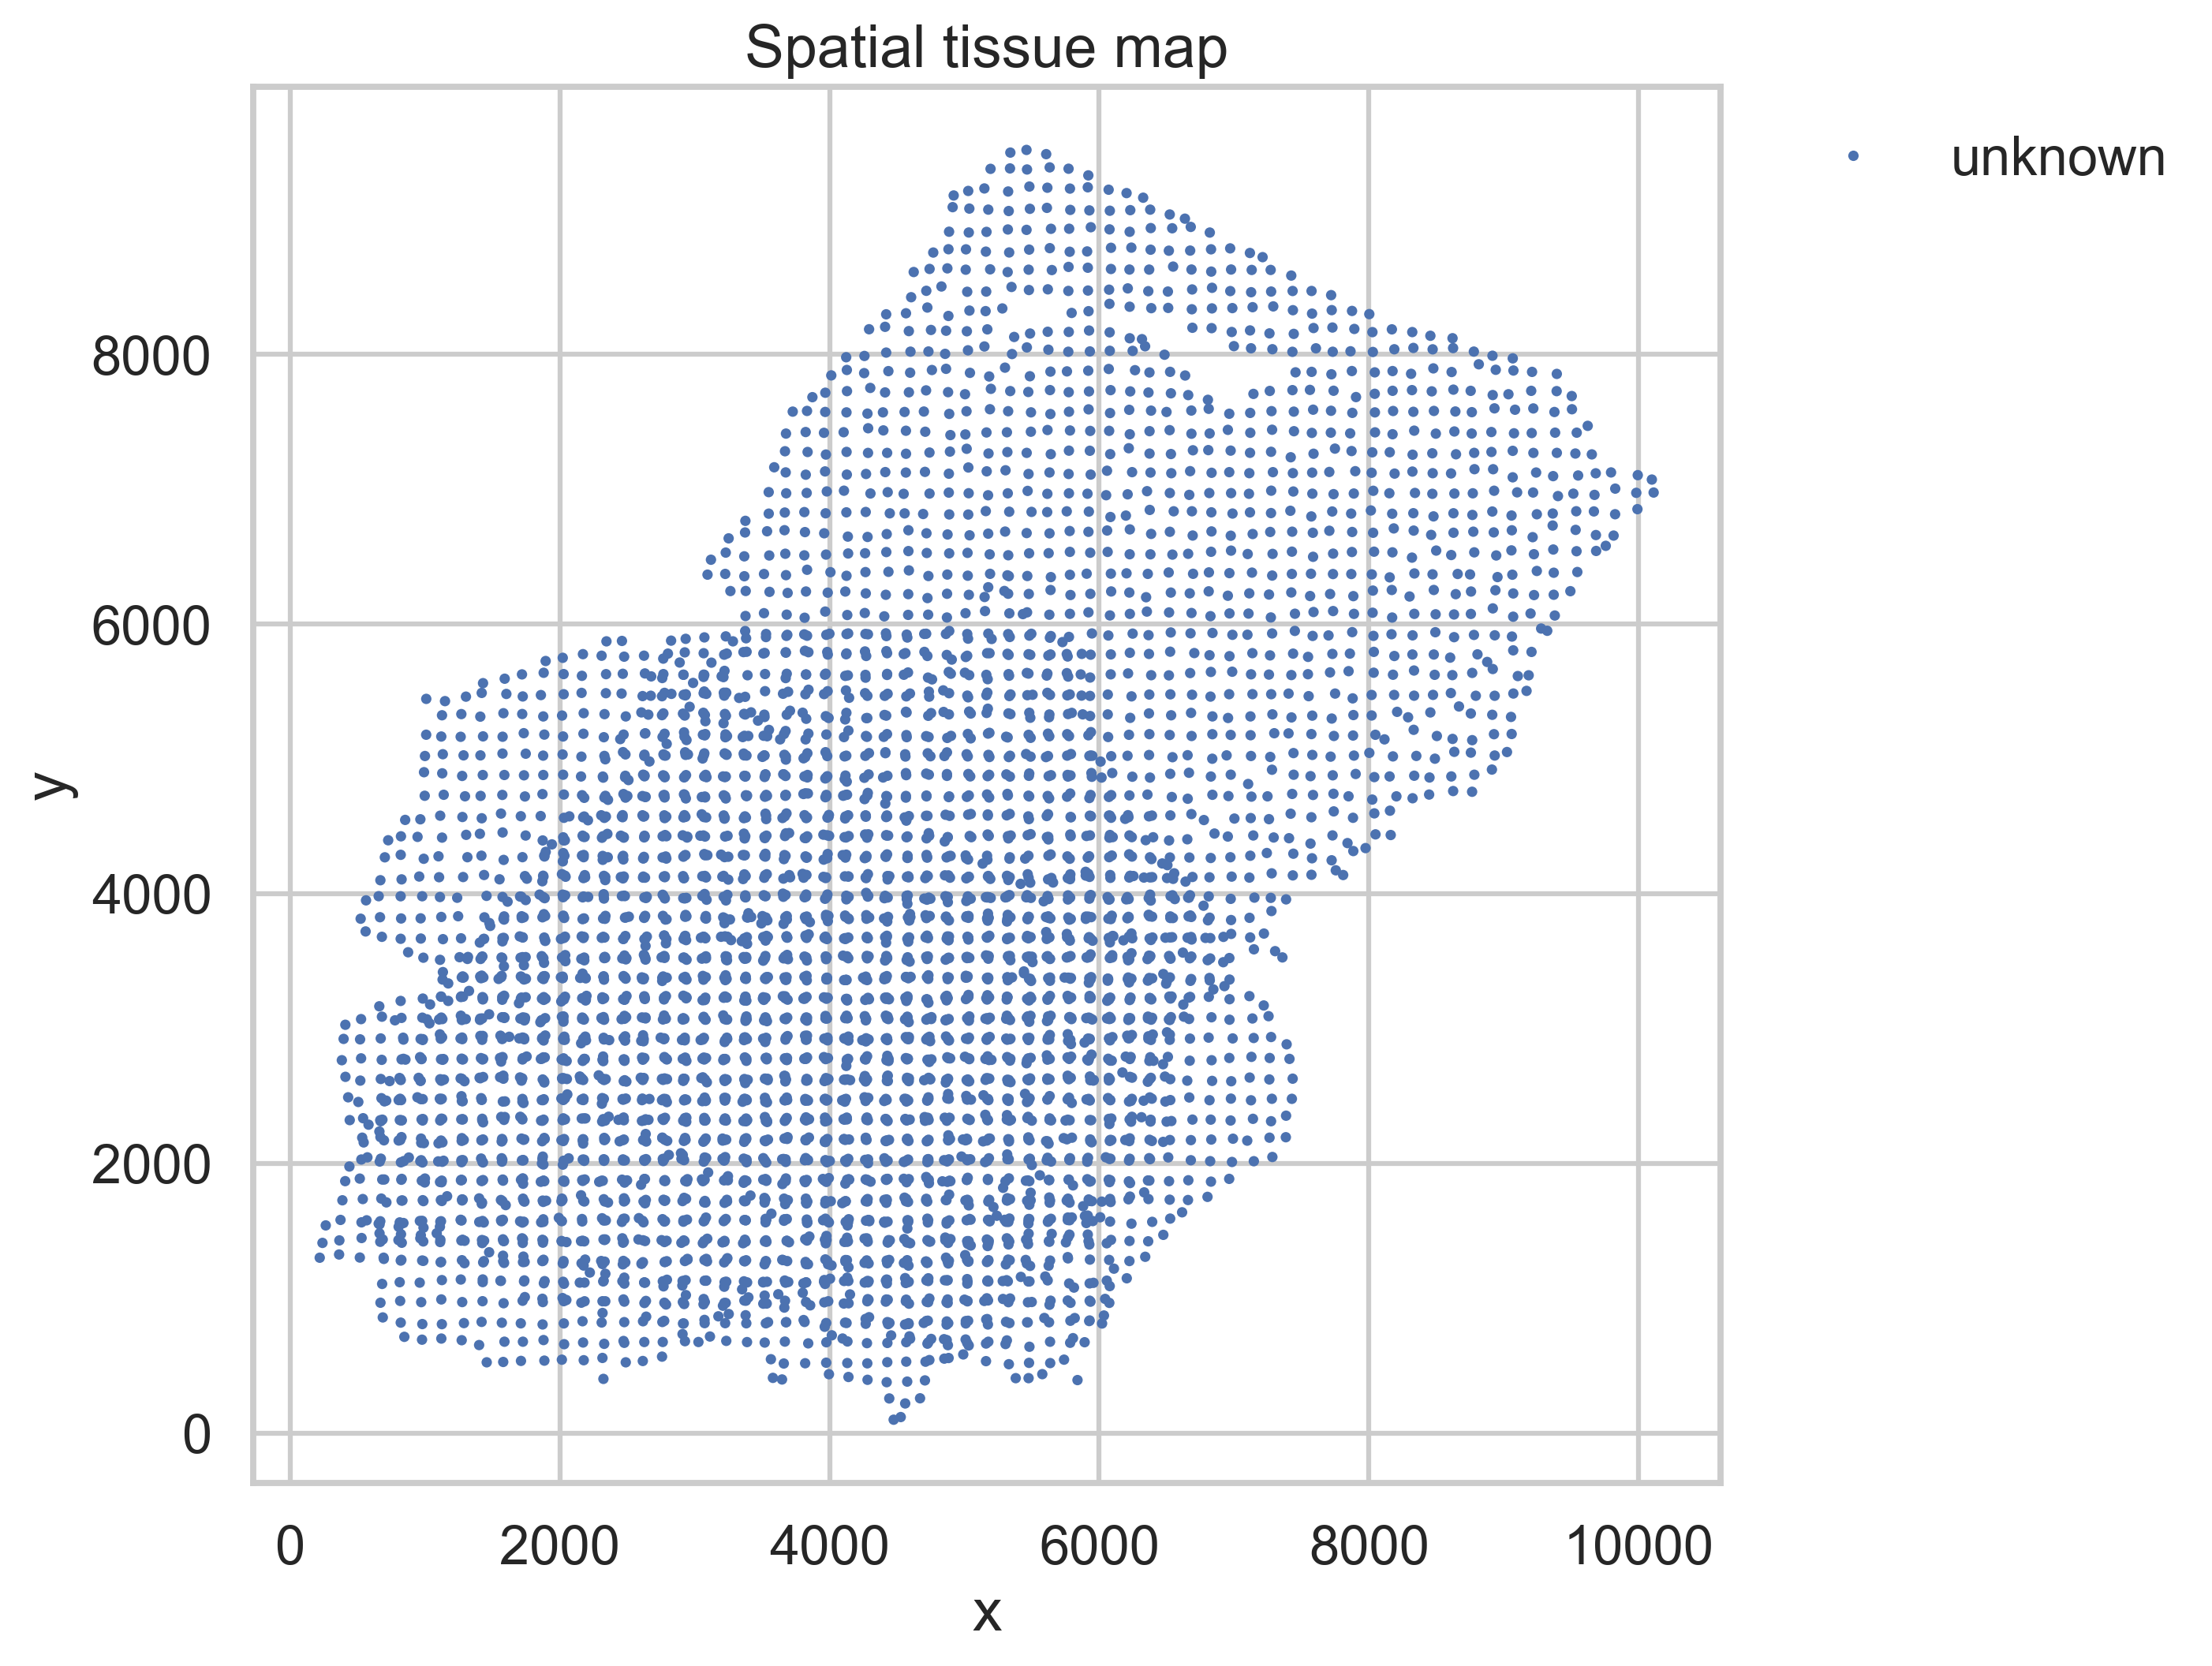

Data behind this chart, as committed beside it:
node_id	patch_id	donor_id	region	section_id	x	y	n_cells	mean_n_transcripts	mapped_confidence_mean	dominant_mapped_cell_type	dominant_mapped_cell_type_fraction	celltype_fraction__unknown
H19.33.004__1417642343__5_9	H19.33.004__1417642343__5_9	H19.33.004	CN	1417642343	822.6	1476	31	506.8		unknown	1.0	1.0
H19.33.004__1417642343__5_13	H19.33.004__1417642343__5_13	H19.33.004	CN	1417642343	880.7	2044	7	225.4		unknown	1.0	1.0
H19.33.004__1417642343__8_14	H19.33.004__1417642343__8_14	H19.33.004	CN	1417642343	1274	2188	22	258.8		unknown	1.0	1.0
H19.33.004__1417642343__8_11	H19.33.004__1417642343__8_11	H19.33.004	CN	1417642343	1276	1734	14	339.8		unknown	1.0	1.0
H19.33.004__1417642343__8_13	H19.33.004__1417642343__8_13	H19.33.004	CN	1417642343	1270	2023	20	381.5		unknown	1.0	1.0
H19.33.004__1417642343__7_9	H19.33.004__1417642343__7_9	H19.33.004	CN	1417642343	1087	1483	15	365.5		unknown	1.0	1.0
H19.33.004__1417642343__7_17	H19.33.004__1417642343__7_17	H19.33.004	CN	1417642343	1141	2622	22	358.6		unknown	1.0	1.0
H19.33.004__1417642343__6_9	H19.33.004__1417642343__6_9	H19.33.004	CN	1417642343	969.6	1468	32	395.2		unknown	1.0	1.0
H19.33.004__1417642343__13_27	H19.33.004__1417642343__13_27	H19.33.004	CN	1417642343	2043	4126	29	254.0		unknown	1.0	1.0
H19.33.004__1417642343__16_29	H19.33.004__1417642343__16_29	H19.33.004	CN	1417642343	2453	4431	42	320		unknown	1.0	1.0
H19.33.004__1417642343__15_29	H19.33.004__1417642343__15_29	H19.33.004	CN	1417642343	2312	4415	55	380.1		unknown	1.0	1.0
H19.33.004__1417642343__16_26	H19.33.004__1417642343__16_26	H19.33.004	CN	1417642343	2478	3986	35	309.6		unknown	1.0	1.0
H19.33.004__1417642343__18_26	H19.33.004__1417642343__18_26	H19.33.004	CN	1417642343	2768	3985	34	411.6		unknown	1.0	1.0
H19.33.004__1417642343__17_25	H19.33.004__1417642343__17_25	H19.33.004	CN	1417642343	2627	3826	37	347.7		unknown	1.0	1.0
H19.33.004__1417642343__17_7	H19.33.004__1417642343__17_7	H19.33.004	CN	1417642343	2632	1116	71	487.9		unknown	1.0	1.0
H19.33.004__1417642343__17_10	H19.33.004__1417642343__17_10	H19.33.004	CN	1417642343	2587	1595	8	296.6		unknown	1.0	1.0
H19.33.004__1417642343__13_8	H19.33.004__1417642343__13_8	H19.33.004	CN	1417642343	2026	1265	80	485.9		unknown	1.0	1.0
H19.33.004__1417642343__15_7	H19.33.004__1417642343__15_7	H19.33.004	CN	1417642343	2338	1182	29	533.3		unknown	1.0	1.0
H19.33.004__1417642343__14_12	H19.33.004__1417642343__14_12	H19.33.004	CN	1417642343	2166	1877	29	289.1		unknown	1.0	1.0
H19.33.004__1417642343__14_8	H19.33.004__1417642343__14_8	H19.33.004	CN	1417642343	2177	1243	38	472.7		unknown	1.0	1.0
H19.33.004__1417642343__12_8	H19.33.004__1417642343__12_8	H19.33.004	CN	1417642343	1879	1286	63	479.3		unknown	1.0	1.0
H19.33.004__1417642343__9_14	H19.33.004__1417642343__9_14	H19.33.004	CN	1417642343	1431	2178	30	278.8		unknown	1.0	1.0
H19.33.004__1417642343__10_21	H19.33.004__1417642343__10_21	H19.33.004	CN	1417642343	1573	3234	28	331		unknown	1.0	1.0
H19.33.004__1417642343__9_19	H19.33.004__1417642343__9_19	H19.33.004	CN	1417642343	1411	2946	28	304.2		unknown	1.0	1.0
H19.33.004__1417642343__11_15	H19.33.004__1417642343__11_15	H19.33.004	CN	1417642343	1707	2346	29	333.5		unknown	1.0	1.0
H19.33.004__1417642343__16_21	H19.33.004__1417642343__16_21	H19.33.004	CN	1417642343	2470	3218	39	385		unknown	1.0	1.0
H19.33.004__1417642343__13_20	H19.33.004__1417642343__13_20	H19.33.004	CN	1417642343	2026	3069	34	393.6		unknown	1.0	1.0
H19.33.004__1417642343__13_18	H19.33.004__1417642343__13_18	H19.33.004	CN	1417642343	2051	2760	23	210.3		unknown	1.0	1.0
H19.33.004__1417642343__12_14	H19.33.004__1417642343__12_14	H19.33.004	CN	1417642343	1888	2182	33	297.4		unknown	1.0	1.0
H19.33.004__1417642343__10_8	H19.33.004__1417642343__10_8	H19.33.004	CN	1417642343	1579	1316	20	477.3		unknown	1.0	1.0
H19.33.004__1417642343__11_8	H19.33.004__1417642343__11_8	H19.33.004	CN	1417642343	1730	1310	39	444.3		unknown	1.0	1.0
H19.33.004__1417642343__29_6	H19.33.004__1417642343__29_6	H19.33.004	CN	1417642343	4421	991.7	14	288.6		unknown	1.0	1.0
H19.33.004__1417642343__32_10	H19.33.004__1417642343__32_10	H19.33.004	CN	1417642343	4888	1578	29	303.9		unknown	1.0	1.0
H19.33.004__1417642343__26_8	H19.33.004__1417642343__26_8	H19.33.004	CN	1417642343	3989	1253	13	366.5		unknown	1.0	1.0
H19.33.004__1417642343__33_25	H19.33.004__1417642343__33_25	H19.33.004	CN	1417642343	5018	3830	33	258.1		unknown	1.0	1.0
H19.33.004__1417642343__31_32	H19.33.004__1417642343__31_32	H19.33.004	CN	1417642343	4736	4883	25	181.6		unknown	1.0	1.0
H19.33.004__1417642343__39_26	H19.33.004__1417642343__39_26	H19.33.004	CN	1417642343	5928	3982	43	261.0		unknown	1.0	1.0
H19.33.004__1417642343__31_26	H19.33.004__1417642343__31_26	H19.33.004	CN	1417642343	4735	3971	33	260.2		unknown	1.0	1.0
H19.33.004__1417642343__32_20	H19.33.004__1417642343__32_20	H19.33.004	CN	1417642343	4869	3066	26	163.4		unknown	1.0	1.0
H19.33.004__1417642343__36_21	H19.33.004__1417642343__36_21	H19.33.004	CN	1417642343	5479	3209	35	368.7		unknown	1.0	1.0
H19.33.004__1417642343__35_22	H19.33.004__1417642343__35_22	H19.33.004	CN	1417642343	5328	3367	44	307.8		unknown	1.0	1.0
H19.33.004__1417642343__33_21	H19.33.004__1417642343__33_21	H19.33.004	CN	1417642343	5030	3250	19	264.8		unknown	1.0	1.0
H19.33.004__1417642343__30_34	H19.33.004__1417642343__30_34	H19.33.004	CN	1417642343	4572	5161	39	213.4		unknown	1.0	1.0
H19.33.004__1417642343__31_19	H19.33.004__1417642343__31_19	H19.33.004	CN	1417642343	4746	2907	35	208.3		unknown	1.0	1.0
H19.33.004__1417642343__31_16	H19.33.004__1417642343__31_16	H19.33.004	CN	1417642343	4733	2490	24	489.9		unknown	1.0	1.0
H19.33.004__1417642343__29_22	H19.33.004__1417642343__29_22	H19.33.004	CN	1417642343	4419	3371	25	454.0		unknown	1.0	1.0
H19.33.004__1417642343__30_19	H19.33.004__1417642343__30_19	H19.33.004	CN	1417642343	4588	2937	53	263.3		unknown	1.0	1.0
H19.33.004__1417642343__44_14	H19.33.004__1417642343__44_14	H19.33.004	CN	1417642343	6679	2173	31	294.4		unknown	1.0	1.0
H19.33.004__1417642343__46_18	H19.33.004__1417642343__46_18	H19.33.004	CN	1417642343	6964	2783	31	437.5		unknown	1.0	1.0
H19.33.004__1417642343__44_13	H19.33.004__1417642343__44_13	H19.33.004	CN	1417642343	6679	2024	33	283.3		unknown	1.0	1.0
H19.33.004__1417642343__46_14	H19.33.004__1417642343__46_14	H19.33.004	CN	1417642343	6991	2184	12	714.5		unknown	1.0	1.0
H19.33.004__1417642343__49_17	H19.33.004__1417642343__49_17	H19.33.004	CN	1417642343	7434	2629	33	433.2		unknown	1.0	1.0
H19.33.004__1417642343__47_17	H19.33.004__1417642343__47_17	H19.33.004	CN	1417642343	7115	2637	14	709.9		unknown	1.0	1.0
H19.33.004__1417642343__47_18	H19.33.004__1417642343__47_18	H19.33.004	CN	1417642343	7128	2791	29	290.3		unknown	1.0	1.0
H19.33.004__1417642343__48_17	H19.33.004__1417642343__48_17	H19.33.004	CN	1417642343	7261	2623	26	448.1		unknown	1.0	1.0
H19.33.004__1417642343__48_16	H19.33.004__1417642343__48_16	H19.33.004	CN	1417642343	7280	2480	25	324.6		unknown	1.0	1.0
H19.33.004__1417642343__47_15	H19.33.004__1417642343__47_15	H19.33.004	CN	1417642343	7139	2331	22	464.4		unknown	1.0	1.0
H19.33.004__1417642343__36_22	H19.33.004__1417642343__36_22	H19.33.004	CN	1417642343	5486	3370	28	233.9		unknown	1.0	1.0
H19.33.004__1417642343__42_23	H19.33.004__1417642343__42_23	H19.33.004	CN	1417642343	6374	3530	35	245.7		unknown	1.0	1.0
H19.33.004__1417642343__43_20	H19.33.004__1417642343__43_20	H19.33.004	CN	1417642343	6516	3069	38	285		unknown	1.0	1.0
... 4,940 more rows
